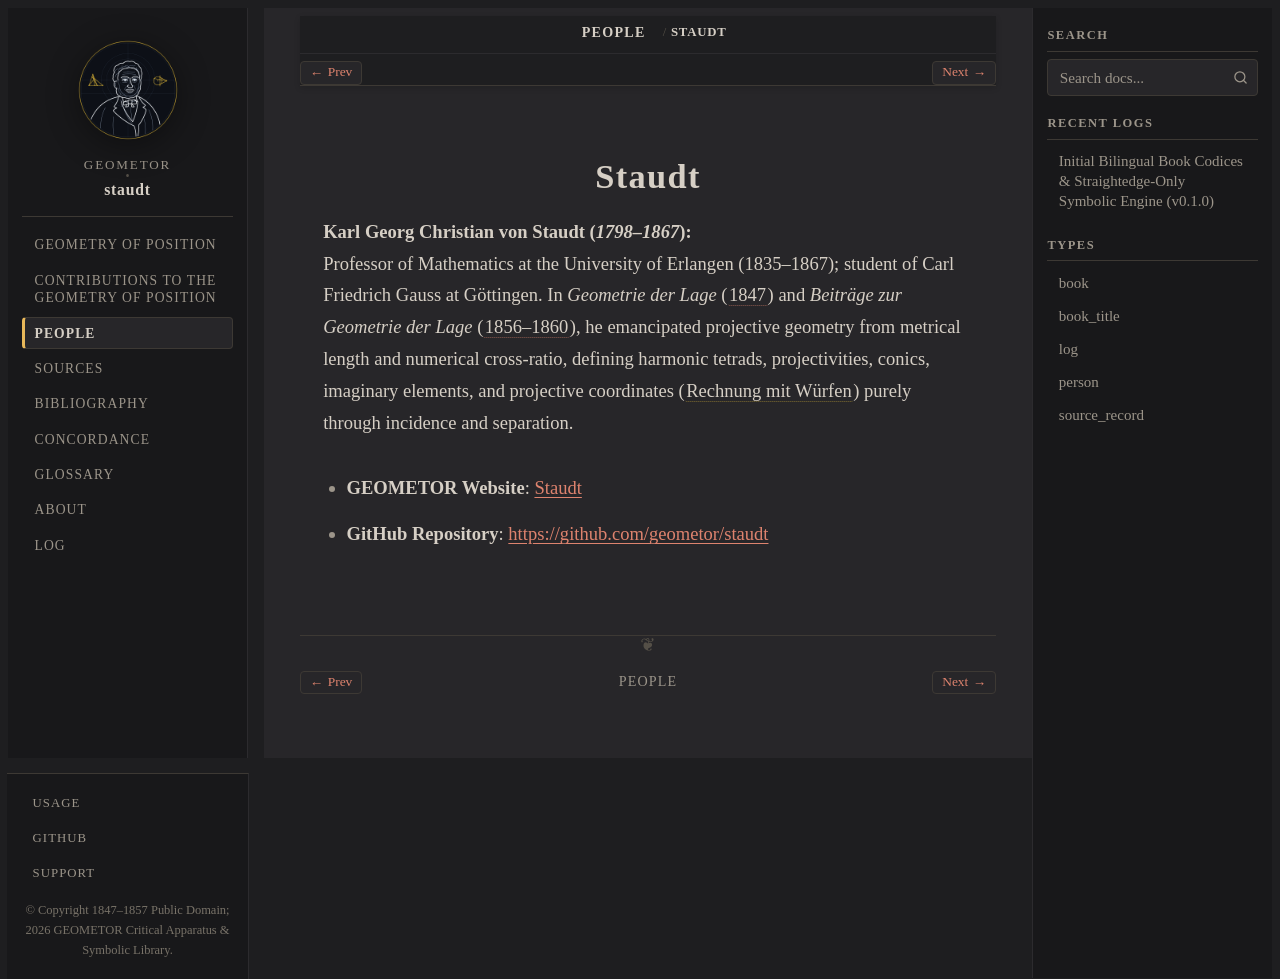

repository: geometor/staudt · page: people/staudt.html · generator: sphinx

:type: person
:death_year: 1867
:death_label: 1867
:lifespan: 1798–1867
:site_url: https://geometor.github.io/staudt/
:github_url: https://github.com/geometor/staudt
:excerpt: Karl Georg Christian von Staudt (1798–1867)

.. _person-staudt:

Staudt
======

**Karl Georg Christian von Staudt** (*1798–1867*)
   Professor of Mathematics at the University of Erlangen (1835–1867); student of Carl Friedrich Gauss at Göttingen. In *Geometrie der Lage* (:cite:`1847 <staudt:1847>`) and *Beiträge zur Geometrie der Lage* (:cite:`1856–1860 <staudt:1857>`), he emancipated projective geometry from metrical length and numerical cross-ratio, defining harmonic tetrads, projectivities, conics, imaginary elements, and projective coordinates (:term:`Rechnung mit Würfen <rechnung-mit-wuerfen>`) purely through incidence and separation.

* **GEOMETOR Website**: `Staudt <https://geometor.github.io/staudt/>`_
* **GitHub Repository**: `https://github.com/geometor/staudt <https://github.com/geometor/staudt>`_
